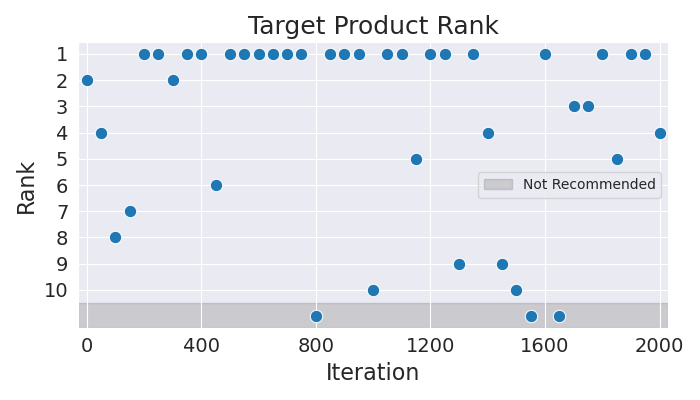

The file beside this chart, header and first rows:
Iteration, Rank
0, 2
50, 4
100, 8
150, 7
200, 1
250, 1
300, 2
350, 1
400, 1
450, 6
500, 1
550, 1
600, 1
650, 1
700, 1
750, 1
800, 11
850, 1
900, 1
950, 1
1000, 10
1050, 1
1100, 1
1150, 5
1200, 1
1250, 1
1300, 9
1350, 1
1400, 4
1450, 9
1500, 10
1550, 11
1600, 1
1650, 11
1700, 3
1750, 3
1800, 1
1850, 5
1900, 1
1950, 1
2000, 4
